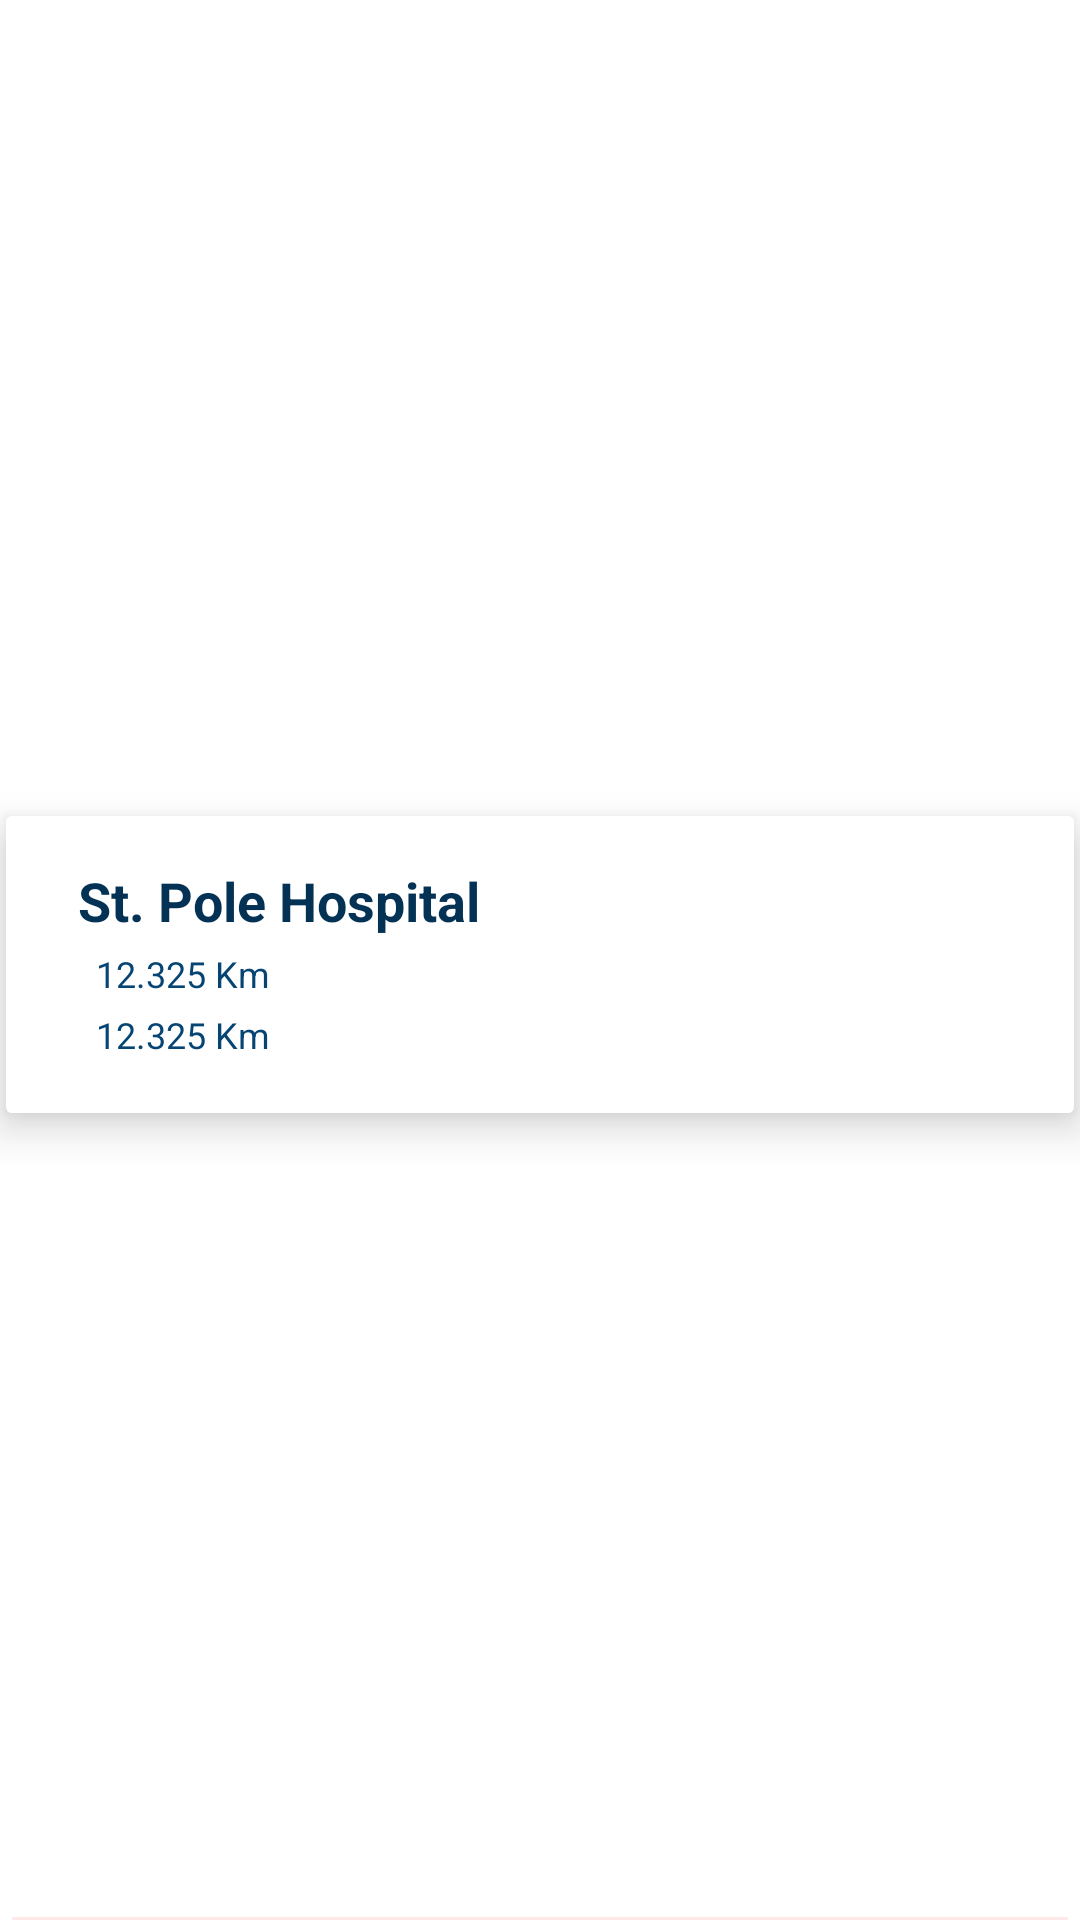

Here is an Android app screen rendered from its layout file. Give the layout XML and the strings, colors and styles it references.
<!-- AndroidManifest.xml: application theme Theme.AndroidSCVImportExport -->
<!-- res/layout/detail_list_item.xml -->
<?xml version="1.0" encoding="utf-8"?>
<androidx.constraintlayout.widget.ConstraintLayout
    xmlns:android="http://schemas.android.com/apk/res/android"
    xmlns:app="http://schemas.android.com/apk/res-auto"
    android:layout_width="match_parent"
    android:layout_height="wrap_content"
    android:background="@color/white"
    android:clickable="true"
    android:focusable="true"
    >

    <androidx.constraintlayout.widget.ConstraintLayout
        android:id="@+id/bg_layer"
        android:layout_width="match_parent"
        android:layout_height="match_parent"
        app:layout_constraintTop_toTopOf="parent"
        app:layout_constraintBottom_toBottomOf="parent"
        app:layout_constraintStart_toStartOf="parent"
        app:layout_constraintEnd_toEndOf="parent">

        <androidx.cardview.widget.CardView
            android:id="@+id/item_back_card"
            android:layout_width="0dp"
            android:layout_height="wrap_content"
            android:layout_marginTop="4dp"
            android:layout_marginStart="2dp"
            android:layout_marginEnd="2dp"
            android:background="@color/white"
            app:cardElevation="8dp"
            app:layout_constraintBottom_toTopOf="@+id/view"
            app:layout_constraintEnd_toEndOf="parent"
            app:layout_constraintStart_toStartOf="parent"
            app:layout_constraintTop_toTopOf="parent">

            <androidx.constraintlayout.widget.ConstraintLayout
                android:layout_width="match_parent"
                android:layout_height="match_parent"
                android:background="@color/white">


                <TextView
                    android:id="@+id/title"
                    android:layout_width="0dp"
                    android:layout_height="wrap_content"
                    android:layout_marginStart="24dp"
                    android:layout_marginTop="16dp"
                    android:layout_marginEnd="8dp"
                    android:layout_marginBottom="24dp"
                    android:text="@string/sample_title"
                    android:textStyle="bold"
                    android:textSize="18sp"
                    android:ellipsize="marquee"
                    android:textColor="@color/primaryColorDark"
                    android:fadingEdge="horizontal"
                    android:gravity="center_vertical"
                    android:marqueeRepeatLimit="marquee_forever"
                    android:scrollHorizontally="true"
                    app:layout_constraintEnd_toEndOf="parent"
                    app:layout_constraintStart_toStartOf="parent"
                    app:layout_constraintTop_toTopOf="parent" />

                <TextView
                    android:id="@+id/owner"
                    android:layout_width="wrap_content"
                    android:layout_height="wrap_content"
                    android:layout_marginStart="30dp"
                    android:layout_marginTop="4dp"
                    android:layout_marginEnd="8dp"
                    android:layout_marginBottom="18dp"
                    android:text="@string/sample_text"
                    android:textColor="@color/primaryColor"
                    android:textSize="12sp"
                    app:layout_constraintBottom_toBottomOf="parent"
                    app:layout_constraintEnd_toEndOf="parent"
                    app:layout_constraintHorizontal_bias="0.0"
                    app:layout_constraintStart_toStartOf="parent"
                    app:layout_constraintTop_toBottomOf="@+id/title"
                    app:layout_constraintVertical_bias="0.0" />
                <TextView
                    android:id="@+id/phone"
                    android:layout_width="wrap_content"
                    android:layout_height="wrap_content"
                    android:layout_marginStart="30dp"
                    android:layout_marginTop="4dp"
                    android:layout_marginEnd="8dp"
                    android:layout_marginBottom="18dp"
                    android:text="@string/sample_text"
                    android:textColor="@color/primaryColor"
                    android:textSize="12sp"
                    app:layout_constraintBottom_toBottomOf="parent"
                    app:layout_constraintEnd_toEndOf="parent"
                    app:layout_constraintHorizontal_bias="0.0"
                    app:layout_constraintStart_toStartOf="parent"
                    app:layout_constraintTop_toBottomOf="@+id/owner" />


            </androidx.constraintlayout.widget.ConstraintLayout>

        </androidx.cardview.widget.CardView>


        <View
            android:id="@+id/view"
            android:layout_width="0dp"
            android:layout_height="1dp"
            android:layout_marginStart="4dp"
            android:layout_marginEnd="4dp"
            android:background="#4AFFB1B1"
            app:layout_constraintEnd_toEndOf="parent"
            app:layout_constraintStart_toStartOf="parent"
            app:layout_constraintBottom_toBottomOf="parent"/>

    </androidx.constraintlayout.widget.ConstraintLayout>


</androidx.constraintlayout.widget.ConstraintLayout>
<!-- resources referenced by this layout -->
<resources>
  <color name="primaryColor">#064473</color>
  <color name="primaryColorDark">#043255</color>
  <color name="white">#FFFFFFFF</color>
  <string name="sample_text">12.325 Km</string>
  <string name="sample_title">St. Pole Hospital</string>
  <style name="Theme.AndroidSCVImportExport" parent="Base.Theme.AndroidSCVImportExport" />
  <style name="Base.Theme.AndroidSCVImportExport" parent="Theme.Material3.DayNight.NoActionBar">
          
          
      </style>
</resources>
